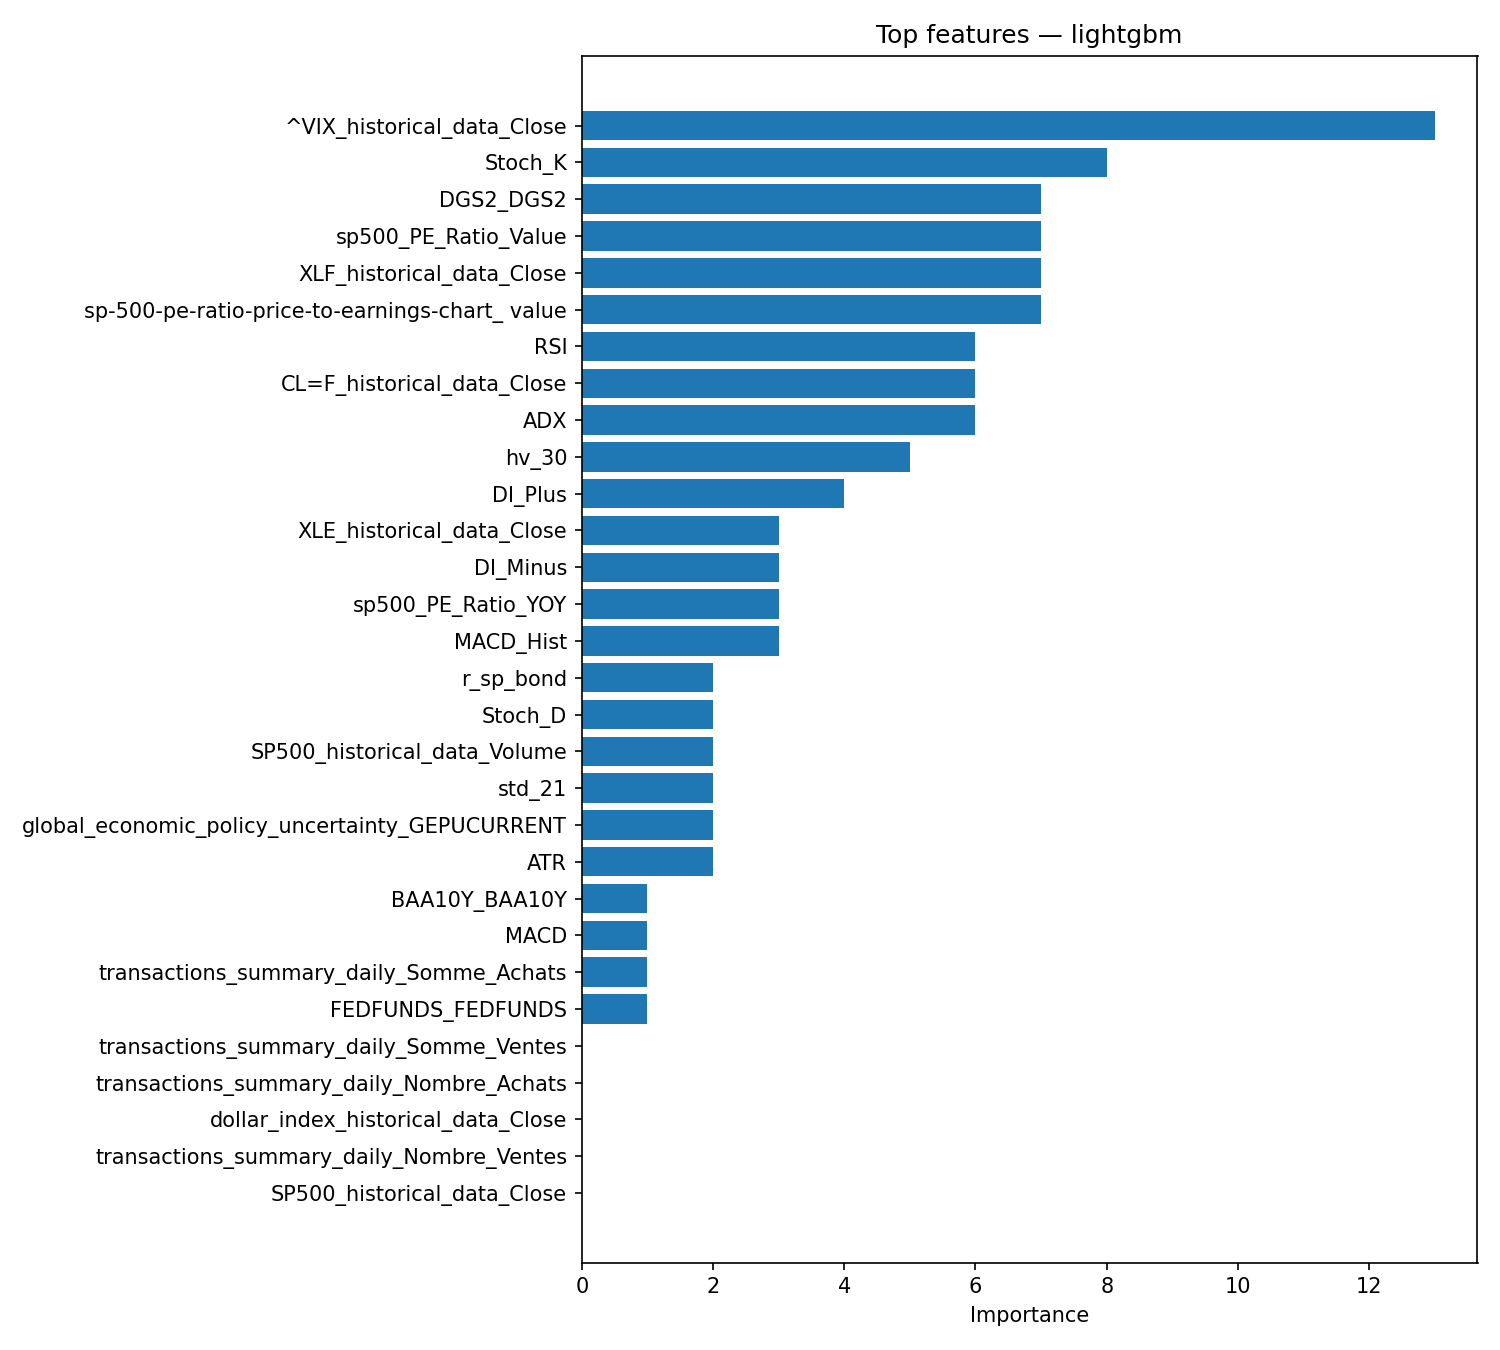

The table this chart was drawn from, first rows:
feature, importance
^VIX_historical_data_Close, 13
Stoch_K, 8
DGS2_DGS2, 7
sp500_PE_Ratio_Value, 7
XLF_historical_data_Close, 7
sp-500-pe-ratio-price-to-earnings-chart_…, 7
RSI, 6
CL=F_historical_data_Close, 6
ADX, 6
hv_30, 5
DI_Plus, 4
XLE_historical_data_Close, 3
DI_Minus, 3
sp500_PE_Ratio_YOY, 3
MACD_Hist, 3
r_sp_bond, 2
Stoch_D, 2
SP500_historical_data_Volume, 2
std_21, 2
global_economic_policy_uncertainty_GEPUC…, 2
ATR, 2
BAA10Y_BAA10Y, 1
MACD, 1
transactions_summary_daily_Somme_Achats, 1
FEDFUNDS_FEDFUNDS, 1
transactions_summary_daily_Somme_Ventes, 0
transactions_summary_daily_Nombre_Achats, 0
dollar_index_historical_data_Close, 0
transactions_summary_daily_Nombre_Ventes, 0
SP500_historical_data_Close, 0
